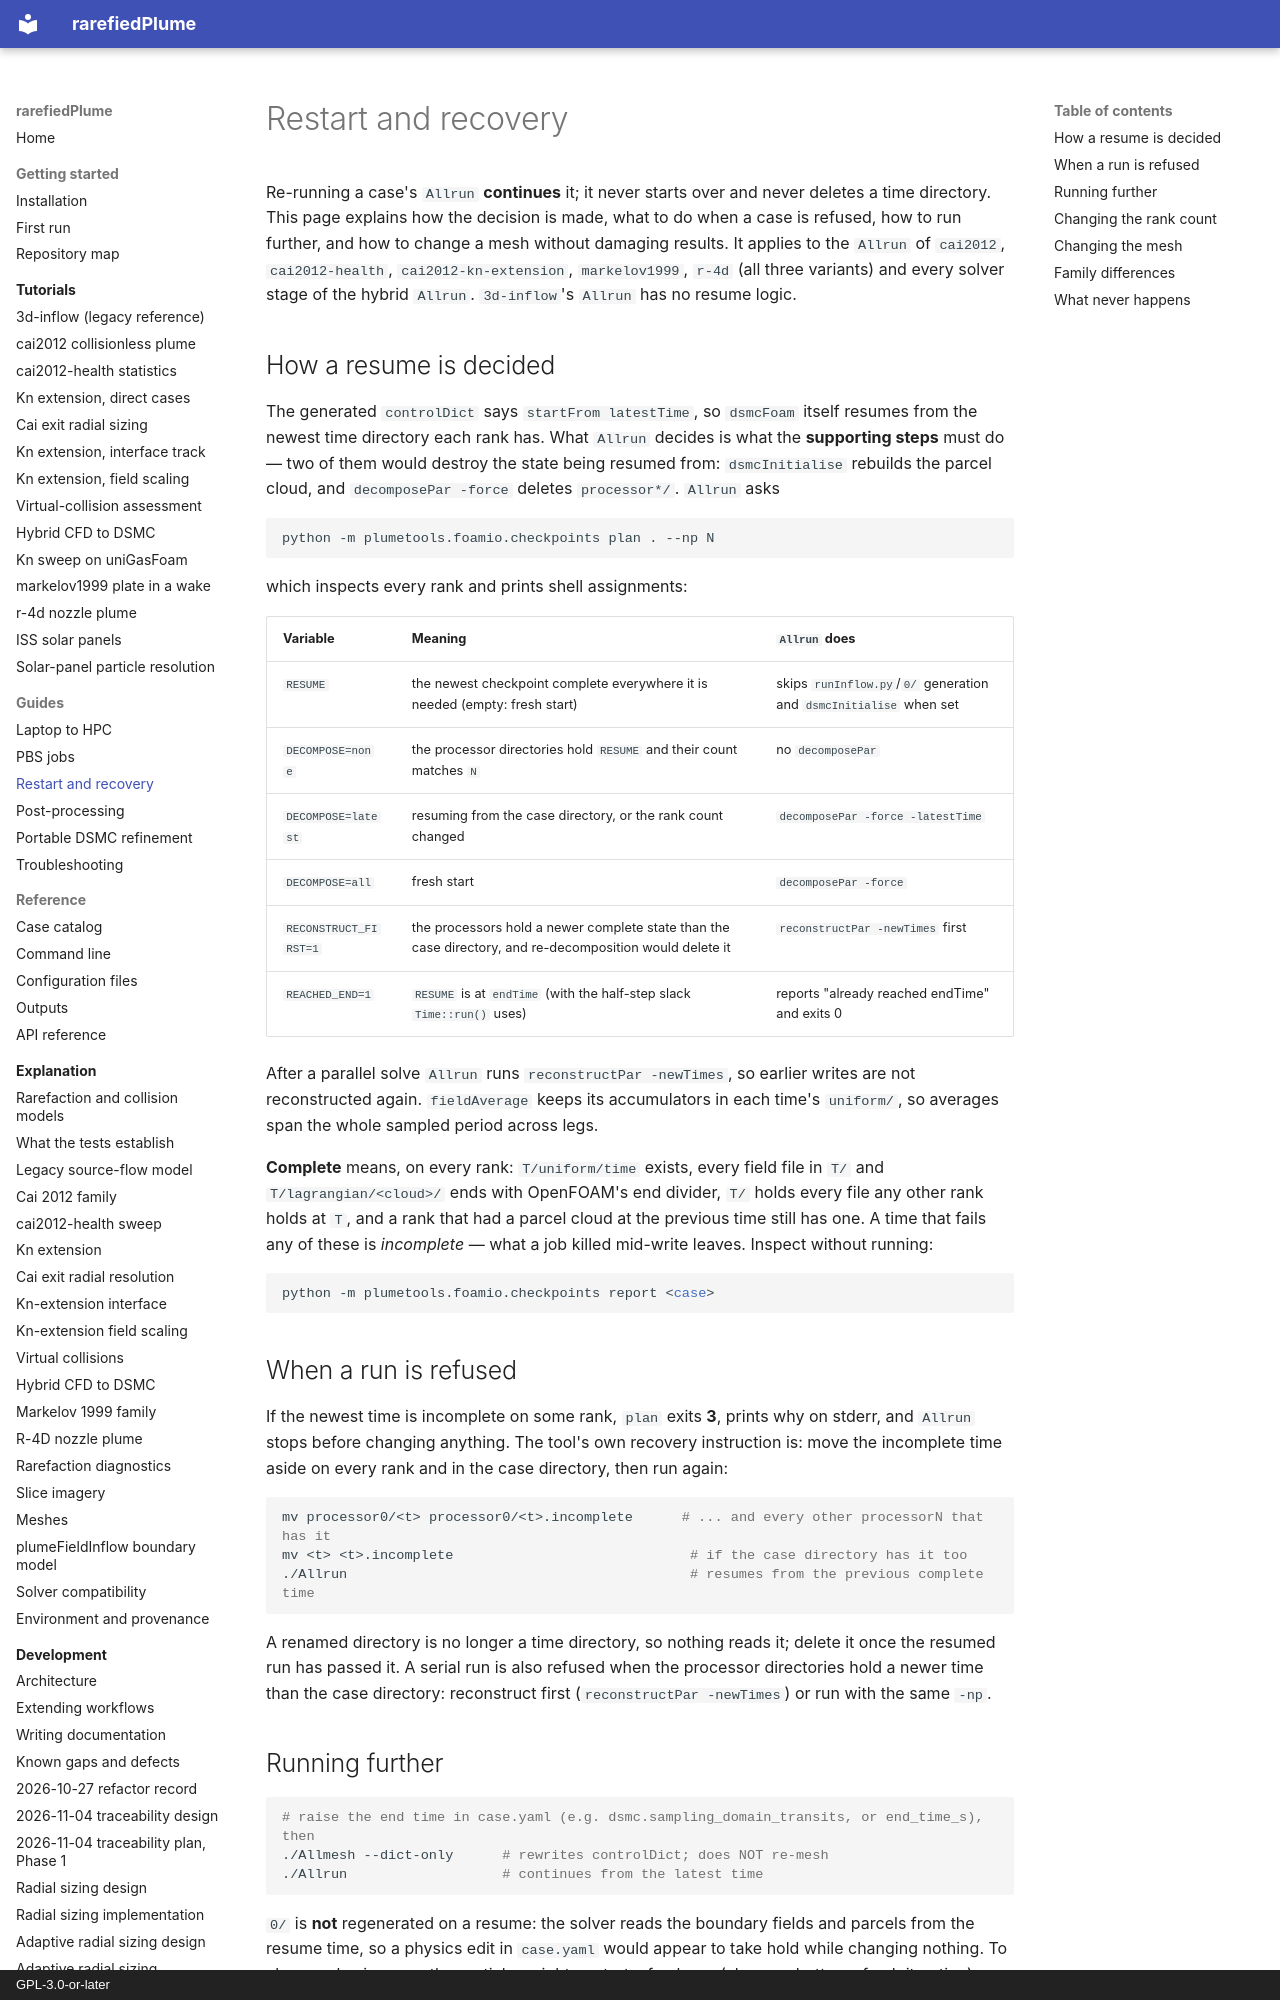

repository: andytorrestb/rarefiedPlume · page: guides/restart-and-recovery/index.html · generator: mkdocs · copyright: GPL-3.0-or-later

# Restart and recovery

Re-running a case's `Allrun` **continues** it; it never starts over and never
deletes a time directory. This page explains how the decision is made, what to
do when a case is refused, how to run further, and how to change a mesh
without damaging results. It applies to the `Allrun` of `cai2012`,
`cai2012-health`, `cai2012-kn-extension`, `markelov1999`, `r-4d` (all three
variants) and every solver stage of the hybrid `Allrun`. `3d-inflow`'s `Allrun`
has no resume logic.

## How a resume is decided

The generated `controlDict` says `startFrom latestTime`, so `dsmcFoam` itself
resumes from the newest time directory each rank has. What `Allrun` decides is
what the **supporting steps** must do — two of them would destroy the state
being resumed from: `dsmcInitialise` rebuilds the parcel cloud, and
`decomposePar -force` deletes `processor*/`. `Allrun` asks

```bash
python -m plumetools.foamio.checkpoints plan . --np N
```

which inspects every rank and prints shell assignments:

| Variable | Meaning | `Allrun` does |
|---|---|---|
| `RESUME` | the newest checkpoint complete everywhere it is needed (empty: fresh start) | skips `runInflow.py`/`0/` generation and `dsmcInitialise` when set |
| `DECOMPOSE=none` | the processor directories hold `RESUME` and their count matches `N` | no `decomposePar` |
| `DECOMPOSE=latest` | resuming from the case directory, or the rank count changed | `decomposePar -force -latestTime` |
| `DECOMPOSE=all` | fresh start | `decomposePar -force` |
| `RECONSTRUCT_FIRST=1` | the processors hold a newer complete state than the case directory, and re-decomposition would delete it | `reconstructPar -newTimes` first |
| `REACHED_END=1` | `RESUME` is at `endTime` (with the half-step slack `Time::run()` uses) | reports "already reached endTime" and exits 0 |

After a parallel solve `Allrun` runs `reconstructPar -newTimes`, so earlier
writes are not reconstructed again. `fieldAverage` keeps its accumulators in
each time's `uniform/`, so averages span the whole sampled period across legs.

**Complete** means, on every rank: `T/uniform/time` exists, every field file in
`T/` and `T/lagrangian/<cloud>/` ends with OpenFOAM's end divider, `T/` holds
every file any other rank holds at `T`, and a rank that had a parcel cloud at
the previous time still has one. A time that fails any of these is
*incomplete* — what a job killed mid-write leaves. Inspect without running:

```bash
python -m plumetools.foamio.checkpoints report <case>
```

## When a run is refused

If the newest time is incomplete on some rank, `plan` exits **3**, prints why on
stderr, and `Allrun` stops before changing anything. The tool's own recovery
instruction is: move the incomplete time aside on every rank and in the case
directory, then run again:

```bash
mv processor0/<t> processor0/<t>.incomplete      # ... and every other processorN that has it
mv <t> <t>.incomplete                             # if the case directory has it too
./Allrun                                          # resumes from the previous complete time
```

A renamed directory is no longer a time directory, so nothing reads it; delete
it once the resumed run has passed it. A serial run is also refused when the
processor directories hold a newer time than the case directory: reconstruct
first (`reconstructPar -newTimes`) or run with the same `-np`.
